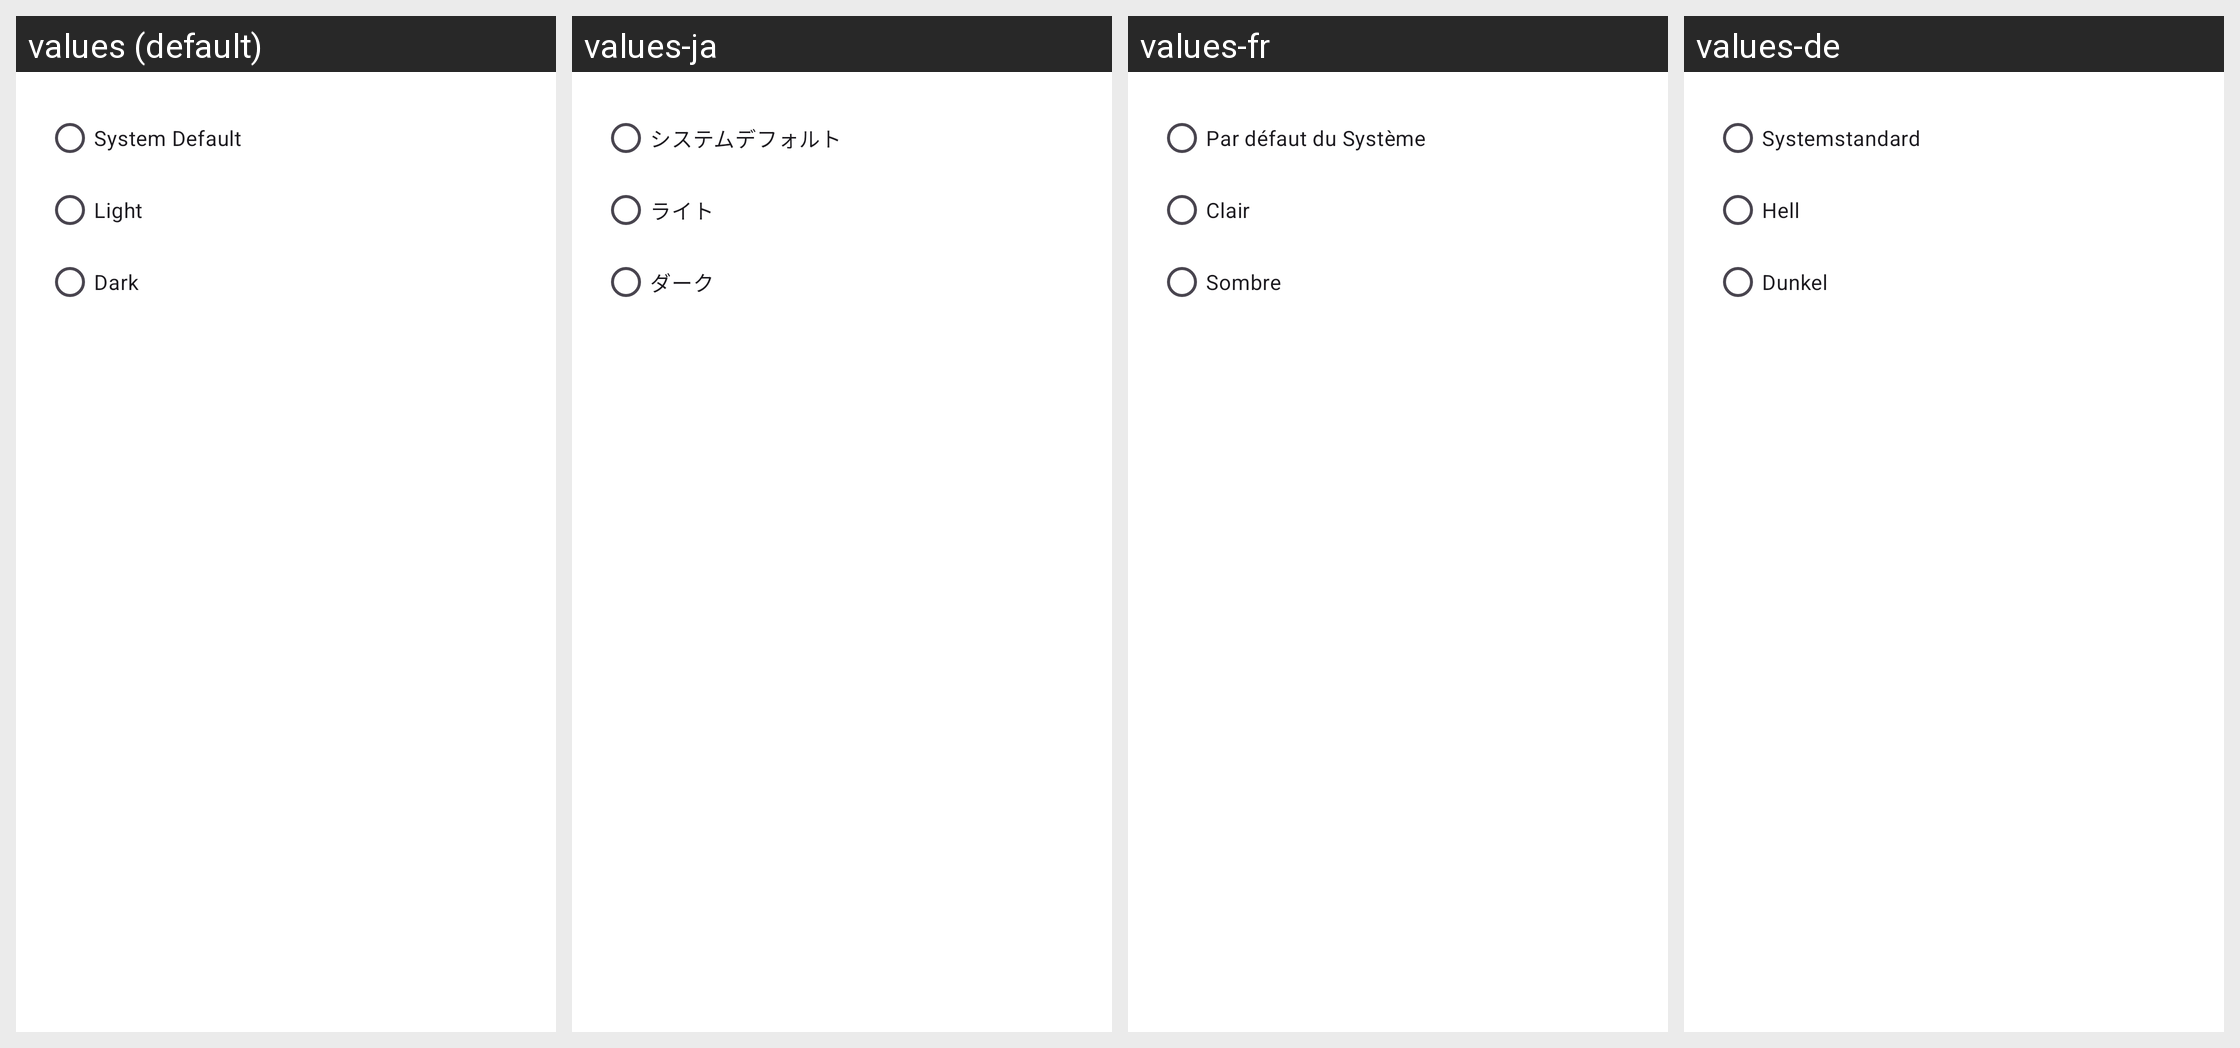

Translations of the strings shown on this Android screen, per locale in the grid:
Android screen res/layout/theme_picker_sheet.xml rendered under 4 locales, left to right: values (default), values-ja, values-fr, values-de. Device: Nexus 5 (rendered at 1080×1920; each locale shown at half size, 540×960, under a caption strip naming it); theme Base.Theme.Dialcash.
Other locales in the repository, not shown: values-es, values-pt, values-zh-rCN.
Strings drawn on this screen, with the default value and each locale's value (text and hints the layout hard-codes, and strings that could not be matched under every locale, appear in the picture but are not listed):

system_default
  values: System Default
  values-ja: システムデフォルト
  values-fr: Par défaut du Système
  values-de: Systemstandard

light
  values: Light
  values-ja: ライト
  values-fr: Clair
  values-de: Hell

dark
  values: Dark
  values-ja: ダーク
  values-fr: Sombre
  values-de: Dunkel
